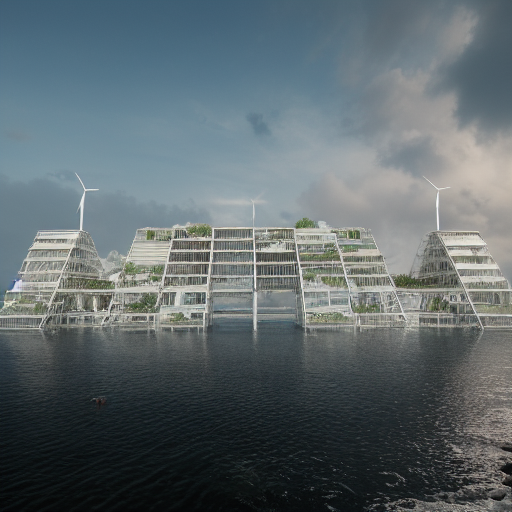
Generation parameters embedded in this image by AUTOMATIC1111 Stable Diffusion web UI or a fork of it (Forge, ...) (PNG 'parameters' text chunk):
A stratiform megastructure designed for climate refugees, sea-level rise, ruined coasted city in the background, climate change, dystopian sci-fi, cinematic lighting, photorealism, highly detailed, 4k
Negative prompt: low quality, low detail, blurry, distorted face, text, cartoon, unrealistic
Steps: 40, Sampler: Euler a, Schedule type: Automatic, CFG scale: 7, Seed: 730700359, Size: 512x512, Model hash: 6ab68ee588, Version: v1.9.4